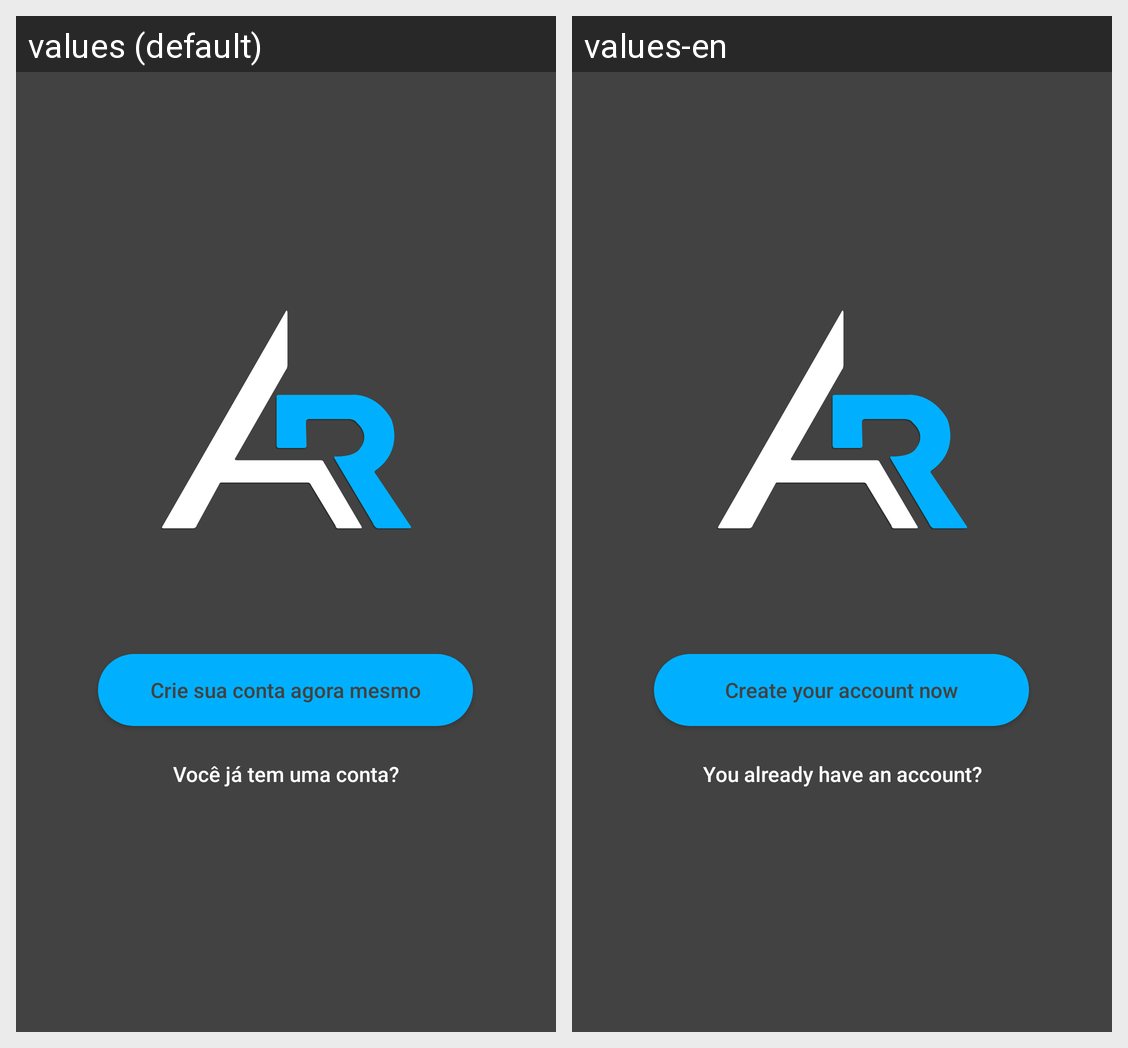

For this localized Android screen grid, give each drawn string resource with its value in every locale shown.
Android screen res/layout/activity_login.xml rendered under 2 locales, left to right: values (default), values-en. Device: Nexus 5 (rendered at 1080×1920; each locale shown at half size, 540×960, under a caption strip naming it); theme AppTheme.
Strings drawn on this screen, with the default value and each locale's value (text and hints the layout hard-codes, and strings that could not be matched under every locale, appear in the picture but are not listed):

create_acc
  values: Crie sua conta agora mesmo
  values-en: Create your account now

have_acc
  values: Você já tem uma conta?
  values-en: You already have an account?
